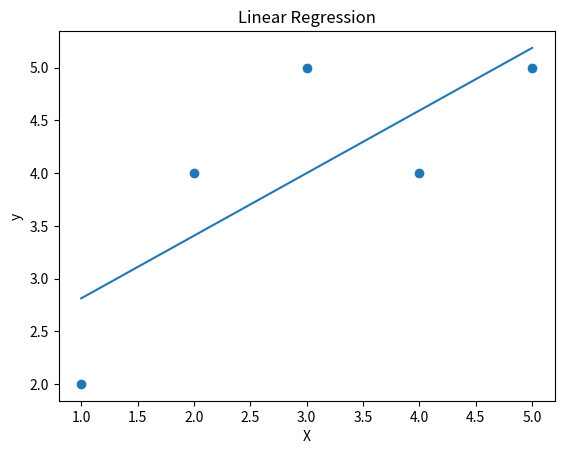

The script that saved this image:
import numpy as np

class LinearRegression:
    def __init__(self):
        self.slope = None
        self.intercept = None

    def fit(self, X, y):
        X = np.asarray(X).ravel()
        y = np.asarray(y).ravel()
        n = len(X)
        x_mean = np.mean(X)
        y_mean = np.mean(y)
        numerator = 0.0
        denominator = 0.0
        for i in range(n):
            numerator += (X[i] - x_mean) * (y[i] - y_mean)
            denominator += (X[i] - x_mean) ** 2
        self.slope = numerator / denominator
        self.intercept = y_mean - self.slope * x_mean

    def predict(self, X):
        X = np.asarray(X).ravel()
        return [self.slope * x + self.intercept for x in X]


X = np.array([1, 2, 3, 4, 5])
y = np.array([2, 4, 5, 4, 5])
lr = LinearRegression()
lr.fit(X, y)
print(lr.slope)
print(lr.intercept)
y_pred = lr.predict(X)
print(y_pred)


import numpy as np

class LinearRegressionVectorized:
    def __init__(self):
        self.W = None

    def fit(self, X, y):
        """
        X: (n, d) array, without bias column.
        y: (n,) array
        """
        X = np.asarray(X)
        y = np.asarray(y).ravel()
        n = X.shape[0]
        Xb = np.hstack([np.ones((n, 1)), X])  # prepend bias column
        self.W = np.linalg.inv(Xb.T @ Xb) @ Xb.T @ y

    def predict(self, X):
        X = np.asarray(X)
        n = X.shape[0]
        Xb = np.hstack([np.ones((n, 1)), X])  # prepend bias column in prediction too
        return Xb @ self.W


# Create example input data
X = np.array([[2, 2], [4, 5], [7, 8]])
y = np.array([9, 17, 26])

# Fit vectorized model
lv = LinearRegressionVectorized()
lv.fit(X, y)
print(lv.W)  # expected ~ [3., 1., 2.]

# Make predictions on new data
X_new = np.array([[10, 11], [13, 14]])
y_pred = lv.predict(X_new)
print(y_pred)  # expected ~ [43., 55.]


import numpy as np

class LinearRegressionGD:
    def __init__(self, regul=0.0):
        self.regul = float(regul)
        self.W = None

    def fit(self, X, y, lr=0.01, num_iter=1000, verbose=False):
        X = np.asarray(X)
        y = np.asarray(y).ravel()
        if len(X) != len(y) or len(X) == 0:
            raise ValueError("X and y must have the same length and cannot be empty")

        # Add bias term to X -> [1 X]
        n = X.shape[0]
        Xb = np.hstack([np.ones((n, 1)), X])

        # Initialize W to zeros
        self.W = np.zeros(Xb.shape[1])

        for i in range(num_iter):
            # Predictions
            y_pred = Xb @ self.W

            # L2 regularization excluding bias term
            W_reg = self.W.copy()
            W_reg[0] = 0.0

            # Cost (MSE + L2), shown optionally
            cost = np.sum((y_pred - y) ** 2) + self.regul * np.sum(W_reg ** 2)

            # Gradient (d/dW of MSE + L2)
            gradients = 2 * (Xb.T @ (y_pred - y)) + 2 * self.regul * W_reg

            # Update rule
            self.W -= lr * gradients

            if verbose and (i % 1000 == 0 or i == num_iter - 1):
                print(f"iter={i}, cost={cost:.6f}")

    def predict(self, X):
        X = np.asarray(X)
        n = X.shape[0]
        Xb = np.hstack([np.ones((n, 1)), X])
        return Xb @ self.W


X = np.array([[1], [2], [3], [4], [5]])
y = np.array([2, 4, 5, 4, 5])
gd = LinearRegressionGD(regul=0.1)
gd.fit(X, y, lr=0.01, num_iter=10000, verbose=True)
print(gd.W)
y_pred = gd.predict(X)
print(y_pred)


import matplotlib.pyplot as plt

# Use the data from the GD example above
X_plot = X.ravel()
y_plot = y
y_pred_plot = y_pred

# Sort for a clean line
order = np.argsort(X_plot)
X_sorted = X_plot[order]
y_pred_sorted = y_pred_plot[order]

plt.scatter(X_plot, y_plot)
plt.plot(X_sorted, y_pred_sorted)
plt.xlabel('X')
plt.ylabel('y')
plt.title('Linear Regression')
plt.show()
